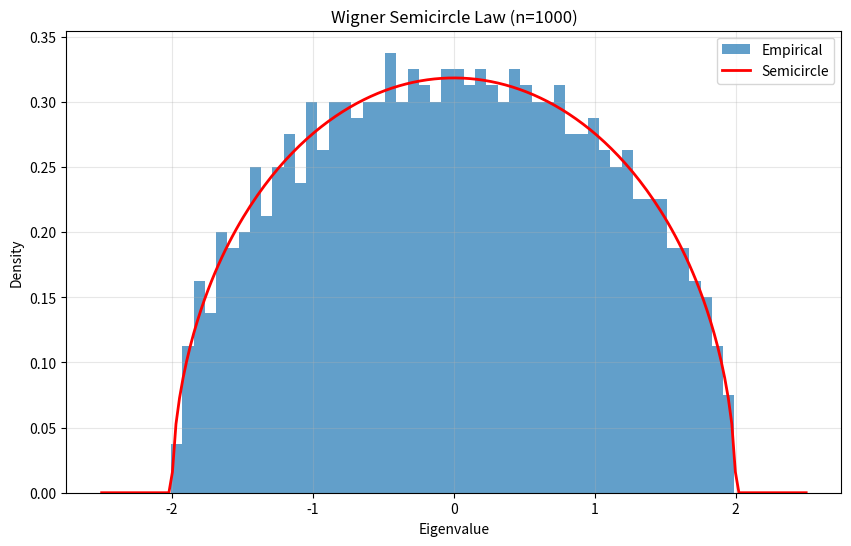
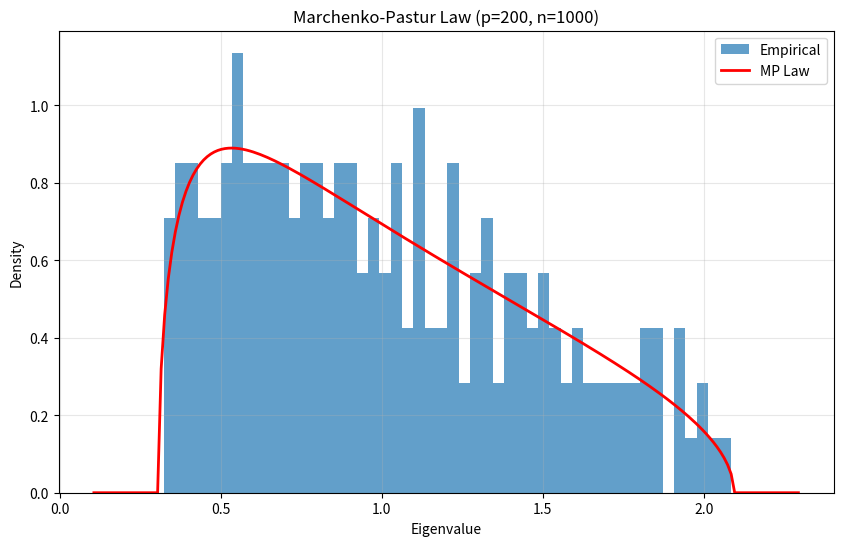
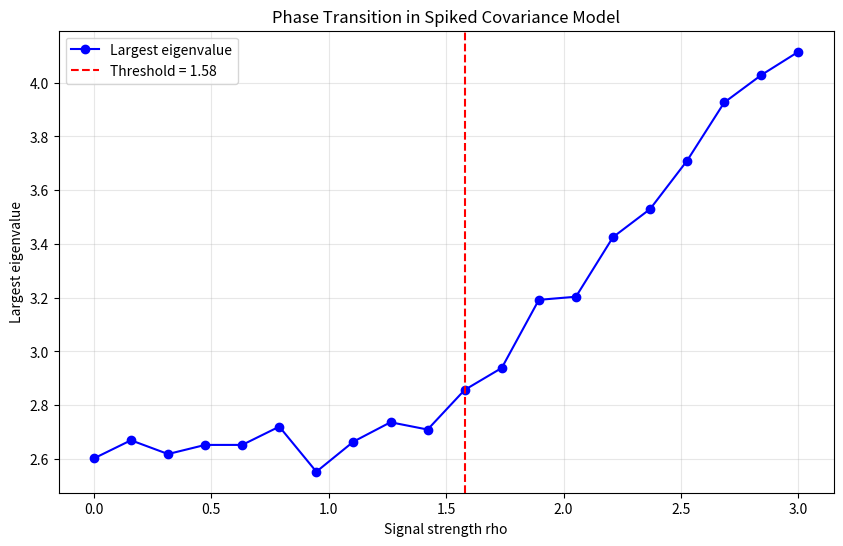
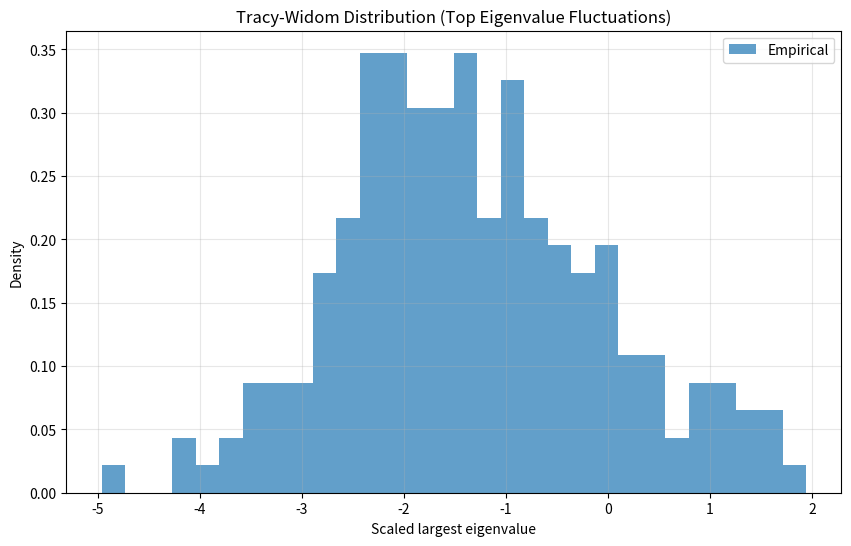
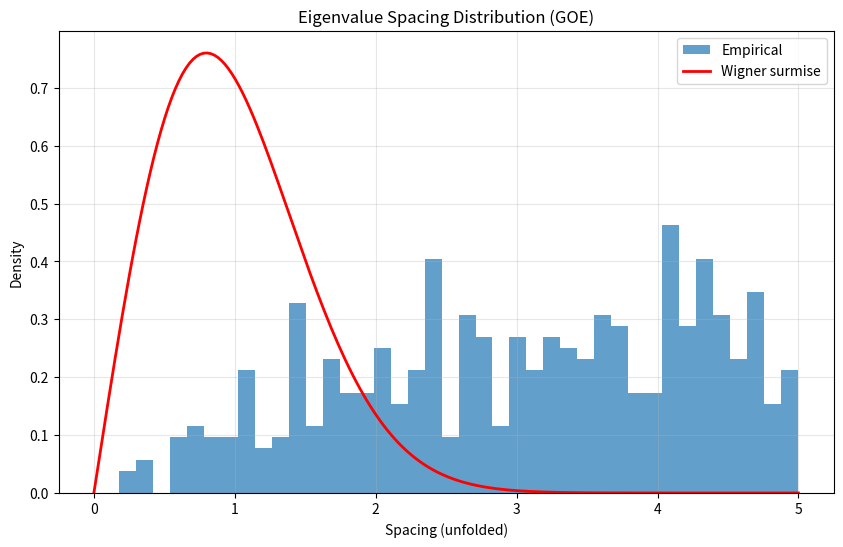

These charts were generated, in order, by the following Python code:
import numpy as np
import matplotlib.pyplot as plt
from scipy import stats


def wigner_matrix(n, sigma=1.0):
    """Generate Wigner matrix (GOE)."""
    X = np.random.randn(n, n) * sigma / np.sqrt(n)
    return (X + X.T) / np.sqrt(2)


def semicircle_pdf(x, sigma=1.0):
    """Semicircle law pdf."""
    R = 2 * sigma
    return np.where(np.abs(x) <= R, np.sqrt(R**2 - x**2) / (2 * np.pi * sigma**2), 0)


def sample_covariance(p, n, sigma=1.0):
    """Generate sample covariance matrix."""
    X = np.random.randn(p, n) * sigma
    return X @ X.T / n


def marchenko_pastur_pdf(x, gamma, sigma=1.0):
    """Marchenko-Pastur pdf."""
    a = sigma**2 * (1 - np.sqrt(gamma))**2
    b = sigma**2 * (1 + np.sqrt(gamma))**2
    return np.where((x >= a) & (x <= b),
                    np.sqrt((b - x) * (x - a)) / (2 * np.pi * gamma * sigma**2 * x), 0)


def spiked_covariance(n, p, rho, k=1):
    """Spiked covariance model."""
    X = np.random.randn(p, n) / np.sqrt(n)
    S = X @ X.T

    u = np.random.randn(p)
    u = u / np.linalg.norm(u)
    S += rho * np.outer(u, u)

    return S


def phase_transition_experiment():
    """Demonstrate the phase transition in spiked covariance."""
    n = 500
    p = 200
    gamma = p / n
    threshold = 1 / np.sqrt(gamma)

    rhos = np.linspace(0, 3, 20)
    top_eigs = []

    for rho in rhos:
        S = spiked_covariance(n, p, rho)
        eigvals = np.linalg.eigvalsh(S)
        top_eigs.append(eigvals[-1])

    return rhos, top_eigs, threshold


def main():
    print("=" * 60)
    print("RANDOM MATRIX THEORY")
    print("=" * 60)

    np.random.seed(42)

    print("\n--- Wigner Semicircle Law ---")
    n = 1000
    W = wigner_matrix(n)
    eigvals_wig = np.linalg.eigvalsh(W)

    fig, ax = plt.subplots(figsize=(10, 6))
    ax.hist(eigvals_wig, bins=50, density=True, alpha=0.7, label='Empirical')
    x_grid = np.linspace(-2.5, 2.5, 200)
    ax.plot(x_grid, semicircle_pdf(x_grid), 'r-', linewidth=2, label='Semicircle')
    ax.set_xlabel('Eigenvalue')
    ax.set_ylabel('Density')
    ax.set_title(f'Wigner Semicircle Law (n={n})')
    ax.legend()
    ax.grid(True, alpha=0.3)
    plt.show()

    print(f"n={n}, max eigenvalue = {eigvals_wig.max():.4f} (expected ~2)")

    print("\n--- Marchenko-Pastur Law ---")
    p, n_mp = 200, 1000
    gamma = p / n_mp
    S = sample_covariance(p, n_mp)
    eigvals_mp = np.linalg.eigvalsh(S)

    print(f"p={p}, n={n_mp}, gamma={gamma:.2f}")
    print(f"Min eigenvalue: {eigvals_mp.min():.4f}, Max: {eigvals_mp.max():.4f}")
    a_mp = (1 - np.sqrt(gamma))**2
    b_mp = (1 + np.sqrt(gamma))**2
    print(f"MP bounds: [{a_mp:.4f}, {b_mp:.4f}]")

    fig, ax = plt.subplots(figsize=(10, 6))
    ax.hist(eigvals_mp, bins=50, density=True, alpha=0.7, label='Empirical')
    x_grid = np.linspace(max(0, a_mp - 0.2), b_mp + 0.2, 200)
    ax.plot(x_grid, marchenko_pastur_pdf(x_grid, gamma), 'r-', linewidth=2, label='MP Law')
    ax.set_xlabel('Eigenvalue')
    ax.set_ylabel('Density')
    ax.set_title(f'Marchenko-Pastur Law (p={p}, n={n_mp})')
    ax.legend()
    ax.grid(True, alpha=0.3)
    plt.show()

    print("\n--- Spiked Covariance and Phase Transition ---")
    rhos, top_eigs, threshold = phase_transition_experiment()
    print(f"Phase transition threshold (1/sqrt(gamma)): {threshold:.4f}")

    fig, ax = plt.subplots(figsize=(10, 6))
    ax.plot(rhos, top_eigs, 'bo-', label='Largest eigenvalue')
    ax.axvline(x=threshold, color='r', linestyle='--', label=f'Threshold = {threshold:.2f}')
    ax.set_xlabel('Signal strength rho')
    ax.set_ylabel('Largest eigenvalue')
    ax.set_title('Phase Transition in Spiked Covariance Model')
    ax.legend()
    ax.grid(True, alpha=0.3)
    plt.show()

    print("\n--- Tracy-Widom Distribution (Top Eigenvalue) ---")
    n_trials = 200
    n_tw = 100
    scaled_max = []

    for _ in range(n_trials):
        W = wigner_matrix(n_tw)
        eigvals = np.linalg.eigvalsh(W)
        lam_max = eigvals[-1]
        scaled = (lam_max - 2) * n_tw**(2/3)
        scaled_max.append(scaled)

    fig, ax = plt.subplots(figsize=(10, 6))
    ax.hist(scaled_max, bins=30, density=True, alpha=0.7, label='Empirical')
    x_grid = np.linspace(min(scaled_max), max(scaled_max), 200)
    ax.set_xlabel('Scaled largest eigenvalue')
    ax.set_ylabel('Density')
    ax.set_title('Tracy-Widom Distribution (Top Eigenvalue Fluctuations)')
    ax.legend()
    ax.grid(True, alpha=0.3)
    plt.show()

    print(f"Mean of scaled max: {np.mean(scaled_max):.4f} (TW_1 mean ~ -1.21)")
    print(f"Std of scaled max: {np.std(scaled_max):.4f}")

    print("\n--- Eigenvalue Spacing Distribution ---")
    spacings = np.diff(np.sort(eigvals_wig)) * n * np.pi / 2
    spacings = spacings[spacings < 5]

    fig, ax = plt.subplots(figsize=(10, 6))
    ax.hist(spacings, bins=40, density=True, alpha=0.7, label='Empirical')
    x_grid = np.linspace(0, 5, 200)
    ax.plot(x_grid, (np.pi / 2) * x_grid * np.exp(-np.pi * x_grid**2 / 4),
            'r-', linewidth=2, label='Wigner surmise')
    ax.set_xlabel('Spacing (unfolded)')
    ax.set_ylabel('Density')
    ax.set_title('Eigenvalue Spacing Distribution (GOE)')
    ax.legend()
    ax.grid(True, alpha=0.3)
    plt.show()


if __name__ == "__main__":
    main()
